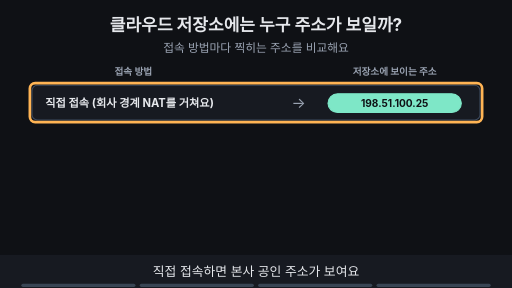
t = 0.00 s
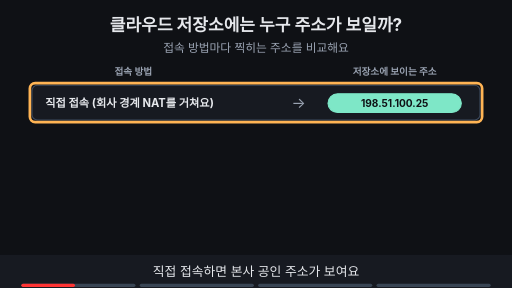
t = 1.88 s
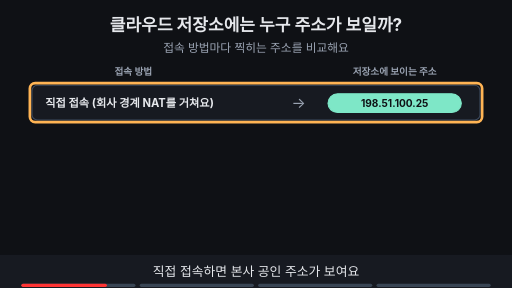
t = 3.00 s
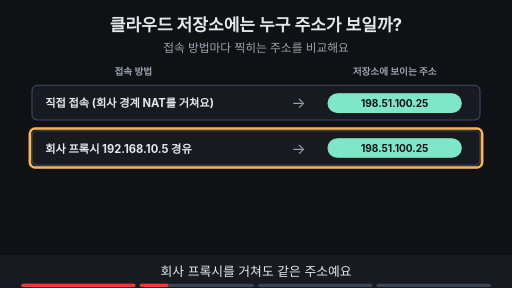
t = 5.00 s
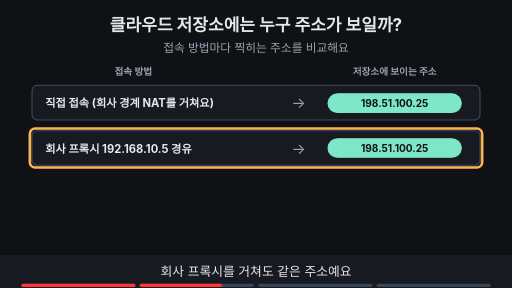
t = 6.88 s
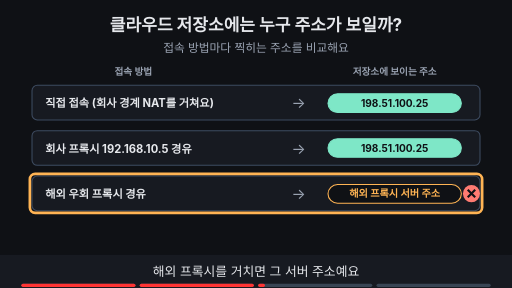
t = 8.24 s

The animated SVG that drew these frames (rendered in a browser with its animation timeline set to each time). Animation: 15 SMIL elements (animate=15); frames cover the first 8.24 s, repeats indefinitely.

<svg xmlns="http://www.w3.org/2000/svg" viewBox="0 0 960 540" width="960" height="540" font-family="-apple-system,'Apple SD Gothic Neo','Segoe UI',sans-serif">
<title>클라우드 저장소에는 누구 주소가 보일까?</title>
<rect width="960" height="540" fill="#0f1115"/>
<text x="480" y="58" text-anchor="middle" font-size="32" font-weight="700" fill="#e6e8ec">클라우드 저장소에는 누구 주소가 보일까?</text>
<text x="480" y="98" text-anchor="middle" font-size="22" fill="#9aa3b2">접속 방법마다 찍히는 주소를 비교해요</text>
<text x="250" y="140" text-anchor="middle" font-size="18" font-weight="700" fill="#9aa3b2">접속 방법</text><text x="740" y="140" text-anchor="middle" font-size="18" font-weight="700" fill="#9aa3b2">저장소에 보이는 주소</text><g><rect x="60" y="160" width="840" height="65" rx="10" fill="#171a21" stroke="#3d4b60" stroke-width="2"/><text x="85" y="201" text-anchor="start" font-size="21" font-weight="700" fill="#e6e8ec">직접 접속 (회사 경계 NAT를 거쳐요)</text><text x="560" y="203" text-anchor="middle" font-size="28" fill="#9aa3b2">→</text><rect x="615" y="176" width="250" height="35" rx="18" fill="#7ee7c7" stroke="#7ee7c7" stroke-width="2"/><text x="740" y="199.84" text-anchor="middle" font-size="19" font-weight="700" fill="#0f1115">198.51.100.25</text></g><g opacity="1"><animate attributeName="opacity" values="1;1;0;0" keyTimes="0;0.235;0.250;1" dur="16s" repeatCount="indefinite"/><rect x="56" y="156" width="848" height="73" rx="10" fill="none" stroke="#ffb454" stroke-width="5"/></g><g opacity="0"><animate attributeName="opacity" values="0;0;1;1" keyTimes="0;0.250;0.265;1" dur="16s" repeatCount="indefinite"/><rect x="60" y="245" width="840" height="65" rx="10" fill="#171a21" stroke="#3d4b60" stroke-width="2"/><text x="85" y="286" text-anchor="start" font-size="21" font-weight="700" fill="#e6e8ec">회사 프록시 192.168.10.5 경유</text><text x="560" y="288" text-anchor="middle" font-size="28" fill="#9aa3b2">→</text><rect x="615" y="260" width="250" height="35" rx="18" fill="#7ee7c7" stroke="#7ee7c7" stroke-width="2"/><text x="740" y="284.84" text-anchor="middle" font-size="19" font-weight="700" fill="#0f1115">198.51.100.25</text></g><g opacity="0"><animate attributeName="opacity" values="0;0;1;1;0;0" keyTimes="0;0.250;0.265;0.485;0.500;1" dur="16s" repeatCount="indefinite"/><rect x="56" y="241" width="848" height="73" rx="10" fill="none" stroke="#ffb454" stroke-width="5"/></g><g opacity="0"><animate attributeName="opacity" values="0;0;1;1" keyTimes="0;0.500;0.515;1" dur="16s" repeatCount="indefinite"/><rect x="60" y="330" width="840" height="65" rx="10" fill="#171a21" stroke="#3d4b60" stroke-width="2"/><text x="85" y="371" text-anchor="start" font-size="21" font-weight="700" fill="#e6e8ec">해외 우회 프록시 경유</text><text x="560" y="373" text-anchor="middle" font-size="28" fill="#9aa3b2">→</text><rect x="615" y="346" width="250" height="35" rx="18" fill="#0f1115" stroke="#ffb454" stroke-width="2"/><text x="740" y="369.84" text-anchor="middle" font-size="19" font-weight="700" fill="#ffb454">해외 프록시 서버 주소</text><circle cx="884" cy="363" r="16" fill="#ff7b72"/><path d="M877 356 l14 14 M891 356 l-14 14" stroke="#0f1115" stroke-width="4"/></g><g opacity="0"><animate attributeName="opacity" values="0;0;1;1;0;0" keyTimes="0;0.500;0.515;0.735;0.750;1" dur="16s" repeatCount="indefinite"/><rect x="56" y="326" width="848" height="73" rx="10" fill="none" stroke="#ffb454" stroke-width="5"/></g><g opacity="0"><animate attributeName="opacity" values="0;0;1;1" keyTimes="0;0.750;0.765;1" dur="16s" repeatCount="indefinite"/><rect x="200" y="423" width="560" height="34" rx="17" fill="#6ea8fe" stroke="#6ea8fe" stroke-width="2"/><text x="480" y="446.48" text-anchor="middle" font-size="18" font-weight="700" fill="#0f1115">주소가 바뀌어도 로그인하면 서비스는 사용자를 알아요</text></g><g opacity="0"><animate attributeName="opacity" values="0;0;1;1" keyTimes="0;0.750;0.765;1" dur="16s" repeatCount="indefinite"/><rect x="196" y="417" width="568" height="46" rx="10" fill="none" stroke="#ffb454" stroke-width="5"/></g>
<rect x="0" y="478" width="960" height="62" fill="#171a21"/>
<g opacity="1"><animate attributeName="opacity" values="1;1;0;0" keyTimes="0;0.235;0.250;1" dur="16s" repeatCount="indefinite"/><text x="480" y="518" text-anchor="middle" font-size="24" fill="#e6e8ec">직접 접속하면 본사 공인 주소가 보여요</text></g>
<g opacity="0"><animate attributeName="opacity" values="0;0;1;1;0;0" keyTimes="0;0.250;0.265;0.485;0.500;1" dur="16s" repeatCount="indefinite"/><text x="480" y="518" text-anchor="middle" font-size="24" fill="#e6e8ec">회사 프록시를 거쳐도 같은 주소예요</text></g>
<g opacity="0"><animate attributeName="opacity" values="0;0;1;1;0;0" keyTimes="0;0.500;0.515;0.735;0.750;1" dur="16s" repeatCount="indefinite"/><text x="480" y="518" text-anchor="middle" font-size="24" fill="#e6e8ec">해외 프록시를 거치면 그 서버 주소예요</text></g>
<g opacity="0"><animate attributeName="opacity" values="0;0;1;1" keyTimes="0;0.750;0.765;1" dur="16s" repeatCount="indefinite"/><text x="480" y="518" text-anchor="middle" font-size="24" fill="#e6e8ec">주소가 바뀐다고 신원이 숨는 건 아니에요</text></g>

<g aria-label="재생 진행 막대" data-stage-count="4"><g class="progress-segment" data-stage="1"><rect x="40" y="532" width="214" height="6" rx="3" fill="#394554"/><rect x="40" y="532" width="0" height="6" rx="3" fill="#ff3434"><animate attributeName="width" values="0;214;214" keyTimes="0;0.250000;1" dur="16s" repeatCount="indefinite"/></rect></g><g class="progress-segment" data-stage="2"><rect x="262" y="532" width="214" height="6" rx="3" fill="#394554"/><rect x="262" y="532" width="0" height="6" rx="3" fill="#ff3434"><animate attributeName="width" values="0;0;214;214" keyTimes="0;0.250000;0.500000;1" dur="16s" repeatCount="indefinite"/></rect></g><g class="progress-segment" data-stage="3"><rect x="484" y="532" width="214" height="6" rx="3" fill="#394554"/><rect x="484" y="532" width="0" height="6" rx="3" fill="#ff3434"><animate attributeName="width" values="0;0;214;214" keyTimes="0;0.500000;0.750000;1" dur="16s" repeatCount="indefinite"/></rect></g><g class="progress-segment" data-stage="4"><rect x="706" y="532" width="214" height="6" rx="3" fill="#394554"/><rect x="706" y="532" width="0" height="6" rx="3" fill="#ff3434"><animate attributeName="width" values="0;0;214" keyTimes="0;0.750000;1" dur="16s" repeatCount="indefinite"/></rect></g></g></svg>
